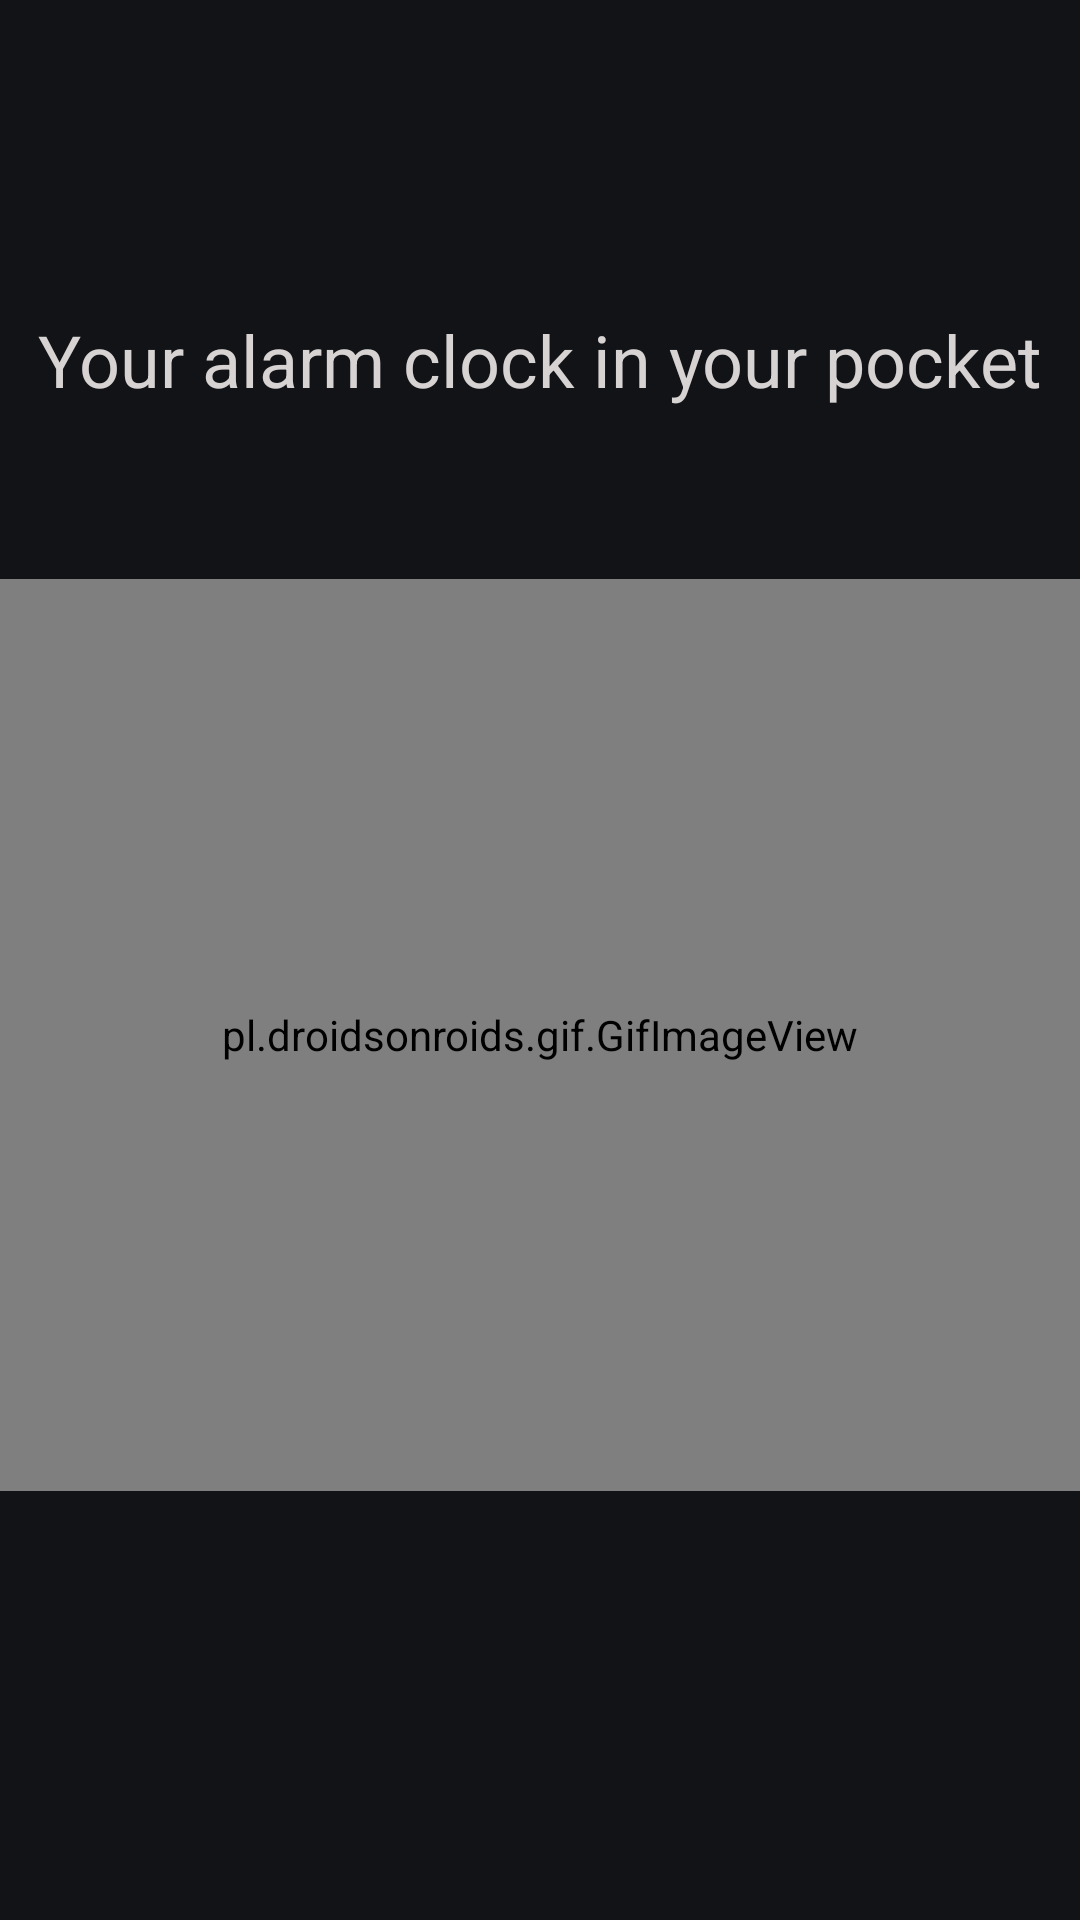

Produce the Android XML layout that renders to this screen, including the resource entries it uses.
<!-- AndroidManifest.xml: application theme Theme.Alram -->
<!-- res/layout/activity_splash_screen.xml -->
<?xml version="1.0" encoding="utf-8"?>
<androidx.constraintlayout.widget.ConstraintLayout xmlns:android="http://schemas.android.com/apk/res/android"
    xmlns:app="http://schemas.android.com/apk/res-auto"
    xmlns:tools="http://schemas.android.com/tools"
    style="@style/CardView"
    android:layout_width="match_parent"
    android:layout_height="match_parent"
    android:background="#F306080B"
    tools:context=".SpalshScreen.SplashScreen">

    <TextView
        android:id="@+id/textView"
        android:layout_width="0dp"
        android:layout_height="wrap_content"
        android:layout_marginStart="10dp"
        android:layout_marginTop="70dp"
        android:layout_marginEnd="10dp"
        android:layout_marginBottom="23dp"
        android:gravity="center"
        android:minHeight="100dp"
        android:text="@string/splashText"
        android:textColor="#D8D3D3"
        android:textSize="24sp"
        app:layout_constraintBottom_toTopOf="@+id/gifImageView"
        app:layout_constraintEnd_toEndOf="parent"
        app:layout_constraintStart_toStartOf="parent"
        app:layout_constraintTop_toTopOf="parent" />

    <pl.droidsonroids.gif.GifImageView
        android:id="@+id/gifImageView"
        android:layout_width="363dp"
        android:layout_height="0dp"
        android:layout_marginBottom="143dp"
        android:src="@drawable/splash1"
        app:layout_constraintBottom_toBottomOf="parent"
        app:layout_constraintEnd_toEndOf="parent"
        app:layout_constraintStart_toStartOf="parent"
        app:layout_constraintTop_toBottomOf="@+id/textView"></pl.droidsonroids.gif.GifImageView>
</androidx.constraintlayout.widget.ConstraintLayout>
<!-- resources referenced by this layout -->
<resources>
  <string name="splashText">Your alarm clock in your pocket</string>
  <style name="Theme.Alram" parent="Theme.MaterialComponents.DayNight.DarkActionBar">
          
          <item name="colorPrimary">@color/purple_500</item>
          <item name="colorPrimaryVariant">@color/purple_700</item>
          <item name="colorOnPrimary">@color/white</item>
          
          <item name="colorSecondary">@color/teal_200</item>
          <item name="colorSecondaryVariant">@color/teal_700</item>
          <item name="colorOnSecondary">@color/black</item>
          
          <item name="android:statusBarColor" tools:targetApi="l">?attr/colorPrimaryVariant</item>
          
      </style>
  <color name="purple_500">#FF6200EE</color>
  <color name="purple_700">#0073DD</color>
  <color name="white">#FFFFFFFF</color>
  <color name="teal_200">#FF03DAC5</color>
  <color name="teal_700">#FF018786</color>
  <color name="black">#000000</color>
</resources>
